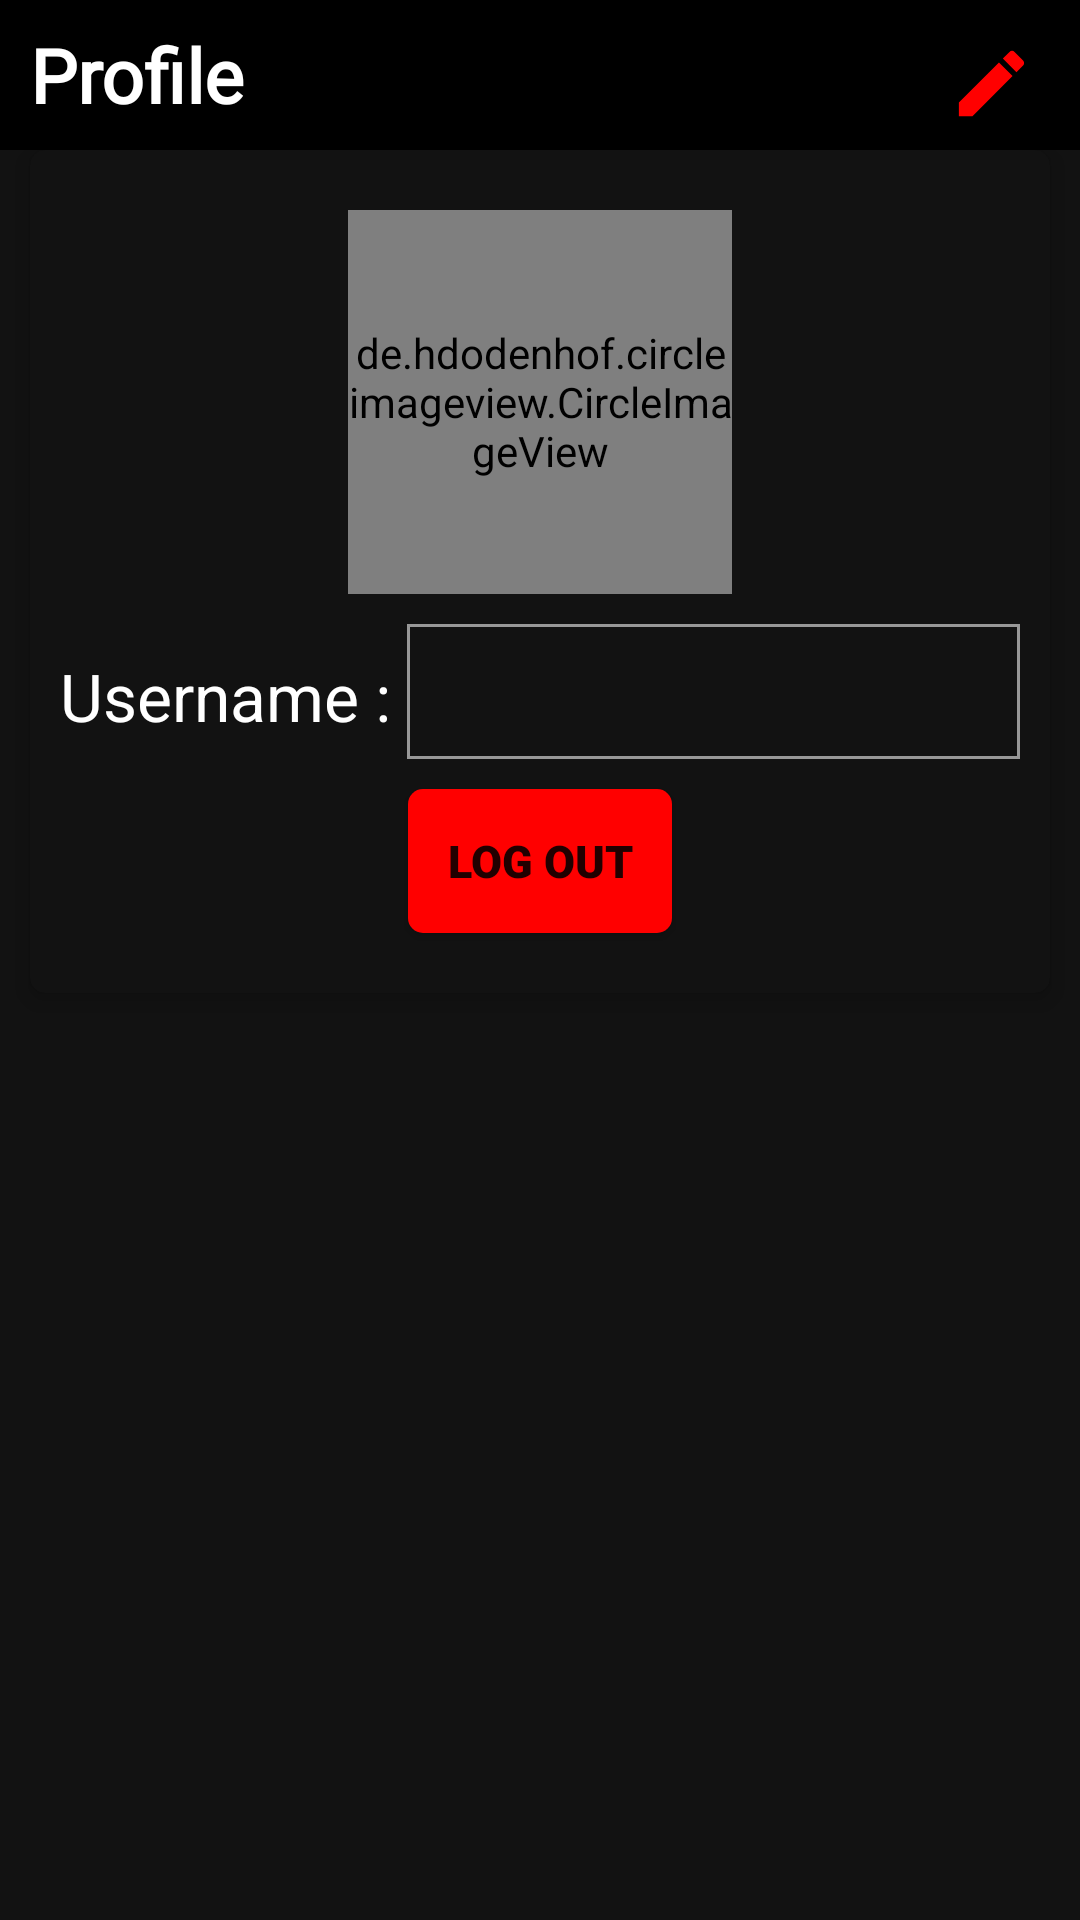

Layout XML and referenced resources for this Android screen:
<!-- AndroidManifest.xml: application theme Theme.AcroChat -->
<!-- res/layout/fragment_profile.xml -->
<?xml version="1.0" encoding="utf-8"?>
<LinearLayout xmlns:android="http://schemas.android.com/apk/res/android"
        xmlns:app="http://schemas.android.com/apk/res-auto"
        xmlns:tools="http://schemas.android.com/tools"
        android:background="@color/bg"
        android:orientation="vertical"
        android:layout_width="match_parent"
        android:layout_height="match_parent"
        tools:context=".Fragments.ProfileFragment">

        <LinearLayout
            android:layout_width="match_parent"
            android:layout_height="50dp"
            android:background="@color/black"
            android:gravity="center_vertical"
            android:orientation="horizontal">

            <TextView
                android:layout_width="0dp"
                android:layout_height="wrap_content"
                android:text="@string/label_profile"
                android:fontFamily="@font/aladin"
                android:textColor="@color/white"
                android:layout_weight="1"
                android:textStyle="bold"
                android:layout_marginStart="10dp"
                android:textSize="25sp"/>

            <ImageView
                android:layout_width="0dp"
                android:layout_height="45dp"
                android:layout_weight="0.2"
                android:layout_marginTop="3dp"
                android:padding="8dp"
                android:src="@drawable/ic_edit_pen"
                android:id="@+id/messageBtnFrag"/>

        </LinearLayout>

        <androidx.cardview.widget.CardView
            android:id="@+id/profileCard"
            android:layout_width="match_parent"
            android:layout_height="wrap_content"
            app:cardBackgroundColor="@color/bg"
            android:layout_marginStart="10dp"
            android:layout_marginEnd="10dp"
            android:padding="10dp"
            app:cardElevation="5dp"
            app:cardCornerRadius="5dp">

            <LinearLayout
                android:layout_width="match_parent"
                android:layout_height="wrap_content"
                android:padding="10dp"
                android:gravity="center"
                android:orientation="vertical">
                <de.hdodenhof.circleimageview.CircleImageView
                    android:layout_width="128dp"
                    android:layout_height="128dp"
                    android:id="@+id/userImage"
                    android:layout_marginTop="10dp"
                    android:src="@drawable/ic_default_profile_img"
                    app:civ_border_width="1dp"
                    app:civ_border_color="@color/red"
                    android:layout_marginStart="10dp"
                    android:layout_marginEnd="10dp"/>
                <LinearLayout
                    android:layout_width="match_parent"
                    android:layout_height="wrap_content"
                    android:orientation="horizontal"
                    android:layout_marginTop="10dp">

                    <TextView
                        android:layout_width="wrap_content"
                        android:layout_height="wrap_content"
                        android:text="Username : "
                        android:textColor="@color/white"
                        android:textSize="22dp"
                        />
                    <EditText
                        android:id="@+id/profileUserName"
                        android:layout_width="match_parent"
                        android:layout_height="wrap_content"
                        android:text=""
                        android:padding="5dp"
                        android:background="@drawable/userbg"
                        android:textColor="@color/white"
                        android:maxLines="1"
                        android:textSize="26sp"
                        android:textStyle="bold"/>

                </LinearLayout>













                <androidx.appcompat.widget.AppCompatButton
                    android:id="@+id/btnLogout"
                    android:layout_width="wrap_content"
                    android:layout_height="wrap_content"
                    android:padding="12dp"
                    android:layout_margin="10dp"
                    android:background="@drawable/button_background"
                    android:text="@string/btn_logout"
                    android:fontFamily="sans-serif-black"
                    android:textSize="15sp"
                    android:textStyle="bold"/>

            </LinearLayout>

        </androidx.cardview.widget.CardView>

    <ProgressBar
        android:layout_width="wrap_content"
        android:layout_height="wrap_content"
        android:id="@+id/profileProgressBarr"
        android:visibility="gone"
        android:layout_gravity="center"/>

    <androidx.recyclerview.widget.RecyclerView
        android:layout_width="match_parent"
        android:layout_height="match_parent"
        android:id="@+id/yourPostRecyclerView"/>

    </LinearLayout>
<!-- resources referenced by this layout -->
<resources>
  <color name="bg">#121212</color>
  <color name="black">#FF000000</color>
  <color name="red">#ff0000</color>
  <color name="white">#FFFFFFFF</color>
  <!-- drawable button_background (drawable) -->
  <?xml version="1.0" encoding="utf-8"?>
  <selector xmlns:android="http://schemas.android.com/apk/res/android">
  
      <item android:state_pressed="true">
          <shape android:shape="rectangle">
  
              <solid android:color="@color/darkRed" />
              <corners android:radius="5dp" />
  
          </shape>
  
      </item>
      <item>
          <shape android:shape="rectangle">
              <solid android:color="@color/red" />
              <corners android:radius="5dp" />
          </shape>
  
      </item>
  
  </selector>
  <!-- drawable ic_default_profile_img (drawable-anydpi) -->
  <vector xmlns:android="http://schemas.android.com/apk/res/android"
      android:width="24dp"
      android:height="24dp"
      android:viewportWidth="24"
      android:viewportHeight="24">
    <path
        android:fillColor="#FFFFFF"
        android:pathData="M12,2.85A3.15,3.15 0,1 1,8.85 6,3.15 3.15,0 0,1 12,2.85m0,13.5c4.455,0 9.15,2.19 9.15,3.15v1.65L2.85,21.15L2.85,19.5c0,-0.96 4.695,-3.15 9.15,-3.15M12,0a6,6 0,1 0,6 6A6,6 0,0 0,12 0ZM12,13.5c-4.005,0 -12,2.01 -12,6L0,24L24,24L24,19.5C24,15.51 16.005,13.5 12,13.5Z"/>
  </vector>
  <!-- drawable ic_edit_pen (drawable) -->
  <vector android:height="24dp" android:tint="#FF0000"
      android:viewportHeight="24" android:viewportWidth="24"
      android:width="24dp" xmlns:android="http://schemas.android.com/apk/res/android">
      <path android:fillColor="@android:color/white" android:pathData="M3,17.25V21h3.75L17.81,9.94l-3.75,-3.75L3,17.25zM20.71,7.04c0.39,-0.39 0.39,-1.02 0,-1.41l-2.34,-2.34c-0.39,-0.39 -1.02,-0.39 -1.41,0l-1.83,1.83 3.75,3.75 1.83,-1.83z"/>
  </vector>
  <!-- drawable userbg (drawable) -->
  <?xml version="1.0" encoding="utf-8"?>
  <shape xmlns:android="http://schemas.android.com/apk/res/android">
  
      <solid
          android:color="@color/bg"/>
      <stroke
          android:color="#989898"
          android:width="1dp"/>
  </shape>
  <string name="btn_logout">Log out</string>
  <string name="btn_save">Save</string>
  <string name="label_profile">Profile</string>
  <style name="Theme.AcroChat" parent="Theme.MaterialComponents.DayNight.NoActionBar">
          
          <item name="colorPrimary">@color/purple_500</item>
          <item name="colorPrimaryVariant">@color/purple_700</item>
          <item name="colorOnPrimary">@color/white</item>
          
          <item name="colorSecondary">@color/teal_200</item>
          <item name="colorSecondaryVariant">@color/teal_700</item>
          <item name="colorOnSecondary">@color/black</item>
          
          <item name="android:statusBarColor" tools:targetApi="l">?attr/colorPrimaryVariant</item>
          
      </style>
  <color name="darkRed">#BC0000</color>
  <color name="purple_500">#FF6200EE</color>
  <color name="purple_700">#FF3700B3</color>
  <color name="teal_200">#FF03DAC5</color>
  <color name="teal_700">#FF018786</color>
</resources>
